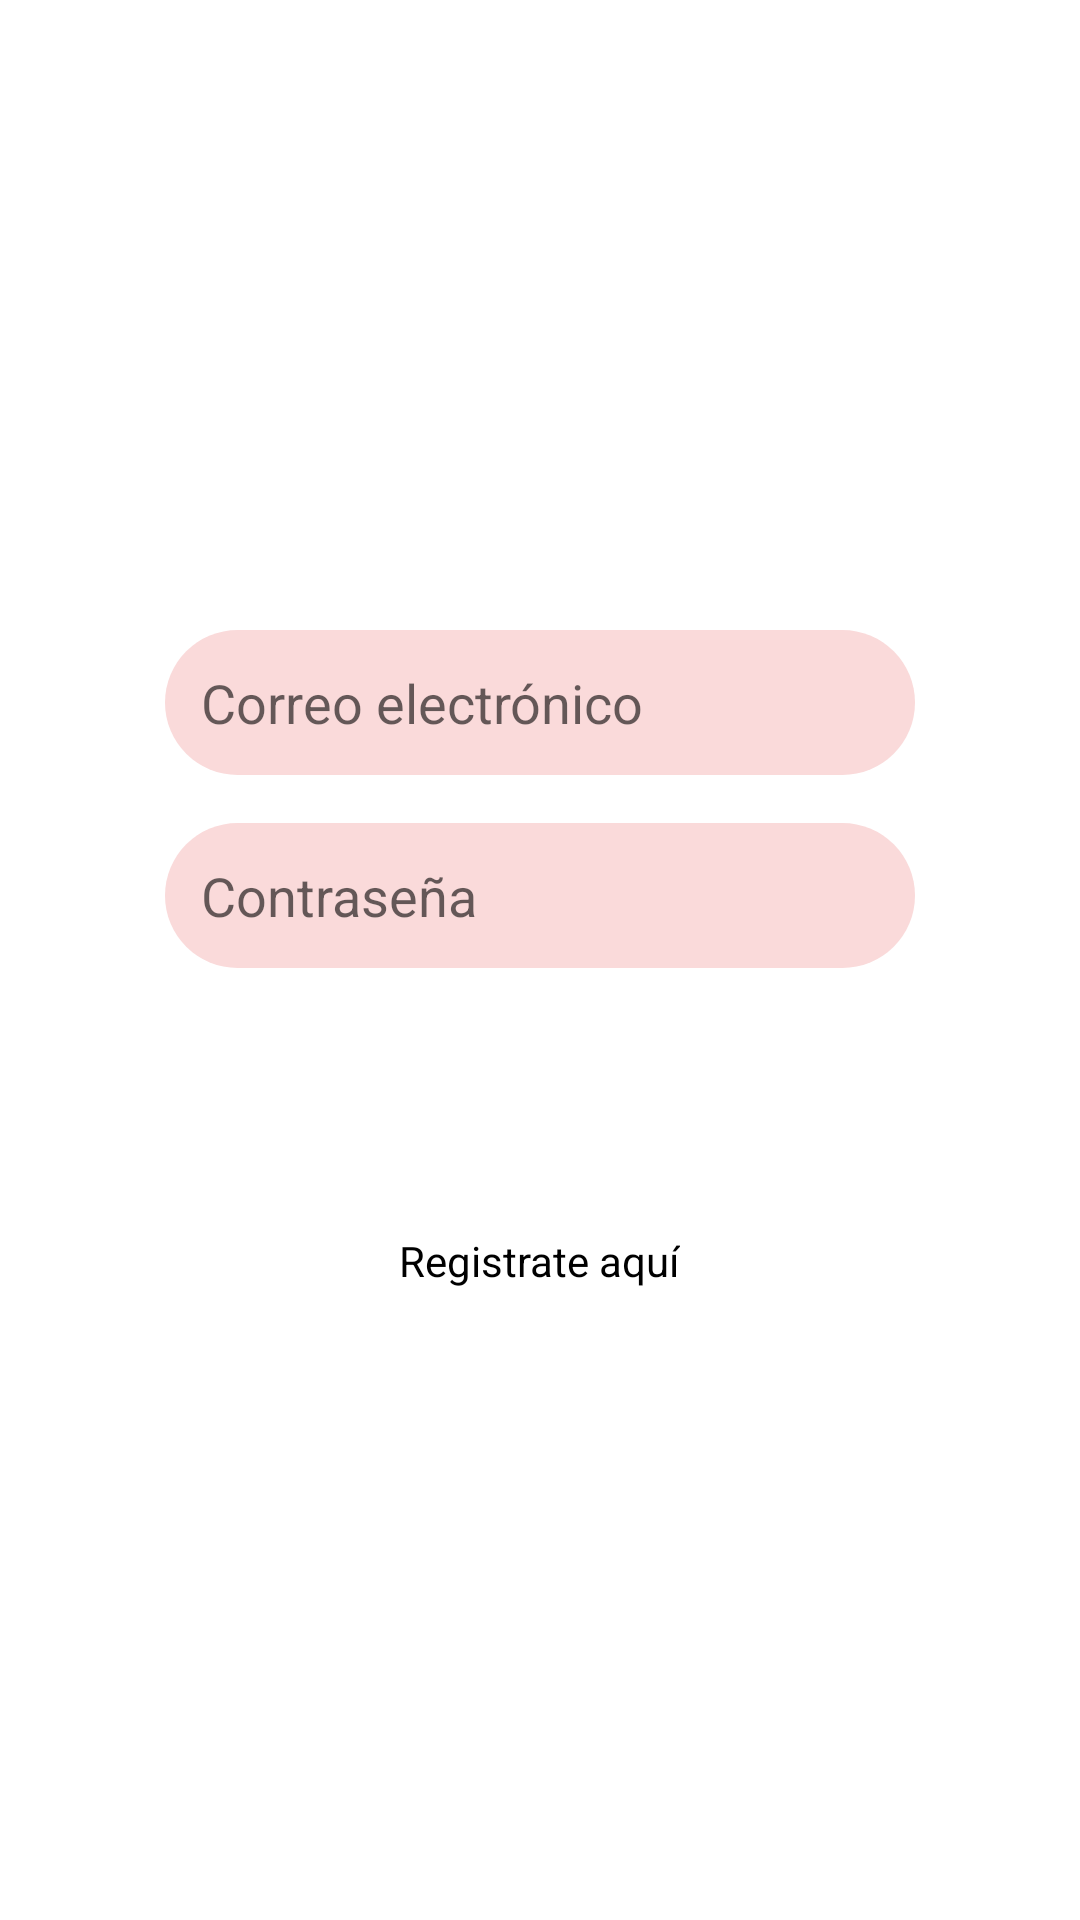

Android layout source for this screen:
<!-- AndroidManifest.xml: application theme Theme.Lumrest -->
<!-- res/layout/activity_login.xml -->
<?xml version="1.0" encoding="utf-8"?>
<LinearLayout xmlns:android="http://schemas.android.com/apk/res/android"
    android:layout_width="match_parent"
    android:layout_height="match_parent"
    android:orientation="vertical"
    android:gravity="center"
    android:background="#FFFFFF"
    android:padding="24dp">

    
    <EditText
        android:id="@+id/etEmail"
        android:layout_width="250dp"
        android:layout_height="wrap_content"
        android:hint="Correo electrónico"
        android:backgroundTint="#FADADA"
        android:padding="12dp"
        android:layout_marginBottom="16dp"
        android:background="@drawable/rounded_edittext"/>

    
    <EditText
        android:id="@+id/etPassword"
        android:layout_width="250dp"
        android:layout_height="wrap_content"
        android:hint="Contraseña"
        android:backgroundTint="#FADADA"
        android:inputType="textPassword"
        android:padding="12dp"
        android:layout_marginBottom="24dp"
        android:background="@drawable/rounded_edittext"/>

    
    <Button
        android:id="@+id/btnLogin"
        android:layout_width="wrap_content"
        android:layout_height="wrap_content"
        android:text="@string/LOGIN"
        android:textAllCaps="true"
        android:textStyle="bold"
        android:textColor="#FFFFFF"
        android:background="@drawable/black_button"
        android:paddingLeft="32dp"
        android:paddingRight="32dp"
        android:layout_marginBottom="16dp"/>

    
    <TextView
        android:id="@+id/tvRegister"
        android:layout_width="wrap_content"
        android:layout_height="wrap_content"
        android:text="@string/Registrateaquí"
        android:textColor="#000000"
        android:textSize="14sp"/>
</LinearLayout>
<!-- resources referenced by this layout -->
<resources>
  <!-- drawable rounded_edittext (drawable) -->
  <shape xmlns:android="http://schemas.android.com/apk/res/android"
      android:shape="rectangle">
      <solid android:color="#FADADA"/>
      <corners android:radius="25dp"/>
  </shape>
  <string name="LOGIN">LOGIN</string>
  <style name="Theme.Lumrest" parent="Theme.MaterialComponents.DayNight.NoActionBar">
          
          <item name="colorPrimary">@color/purple_500</item>
          <item name="colorPrimaryVariant">@color/purple_700</item>
          <item name="colorOnPrimary">@color/white</item>
          
          <item name="colorSecondary">@color/teal_200</item>
          <item name="colorSecondaryVariant">@color/teal_700</item>
          <item name="colorOnSecondary">@color/black</item>
          
          <item name="android:statusBarColor">?attr/colorPrimaryVariant</item>
          
      </style>
  <!-- not gathered from this repository: default colours our renderer supplied (Android Studio template values) -->
  <color name="purple_500">#FF6200EE</color>
  <color name="purple_700">#FF3700B3</color>
  <color name="teal_200">#FF03DAC5</color>
  <color name="teal_700">#FF018786</color>
  <color name="black">#FF000000</color>
  <color name="white">#FFFFFFFF</color>
</resources>
